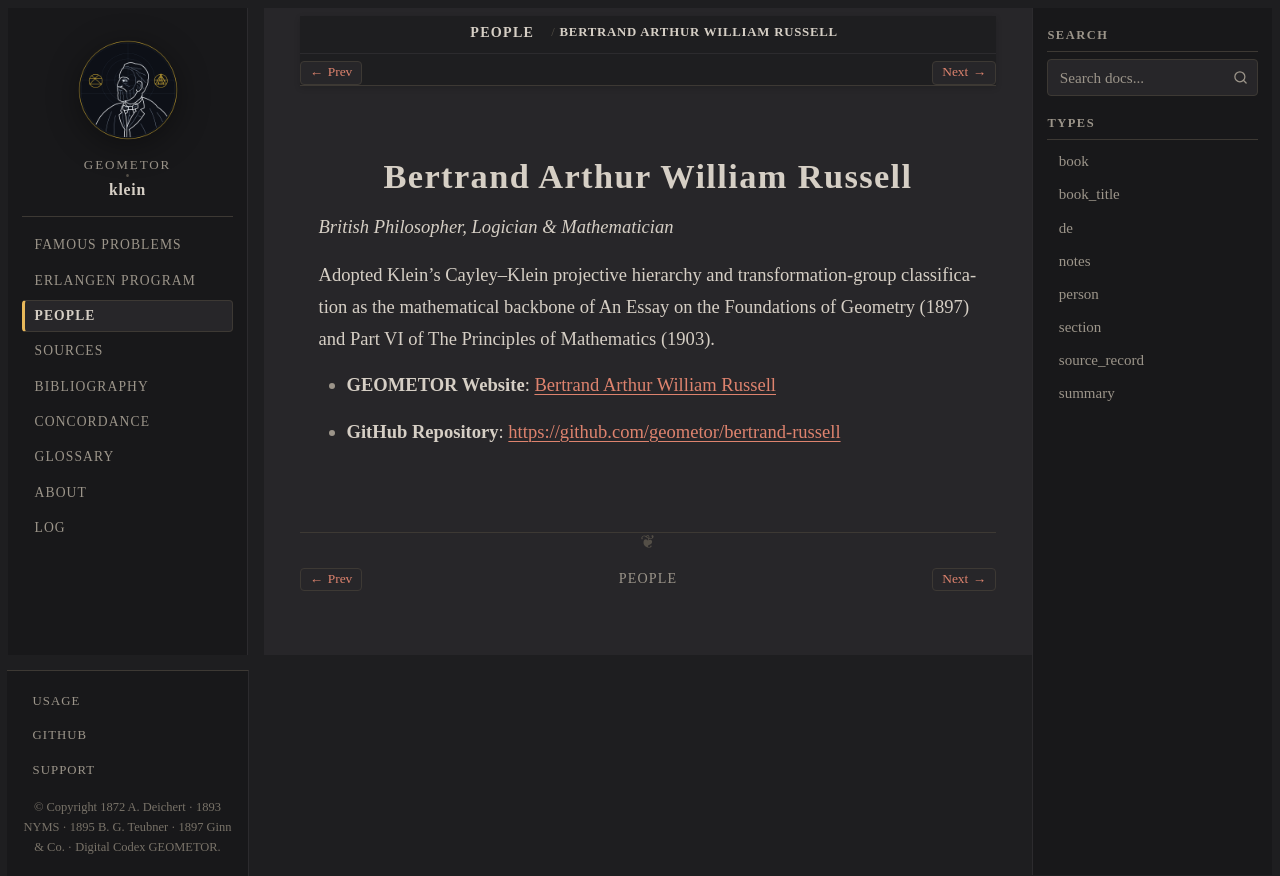

repository: geometor/klein · page: people/russell.html · generator: sphinx

:type: person
:death_year: 1970
:death_label: 1970
:lifespan: 1872 – 1970
:site_url: https://geometor.github.io/bertrand-russell/
:github_url: https://github.com/geometor/bertrand-russell
:excerpt: British Philosopher, Logician & Mathematician

.. _person-russell:

Bertrand Arthur William Russell
===============================

*British Philosopher, Logician & Mathematician*

Adopted Klein's Cayley–Klein projective hierarchy and transformation-group classification as the mathematical backbone of An Essay on the Foundations of Geometry (1897) and Part VI of The Principles of Mathematics (1903).

* **GEOMETOR Website**: `Bertrand Arthur William Russell <https://geometor.github.io/bertrand-russell/>`_
* **GitHub Repository**: `https://github.com/geometor/bertrand-russell <https://github.com/geometor/bertrand-russell>`_
